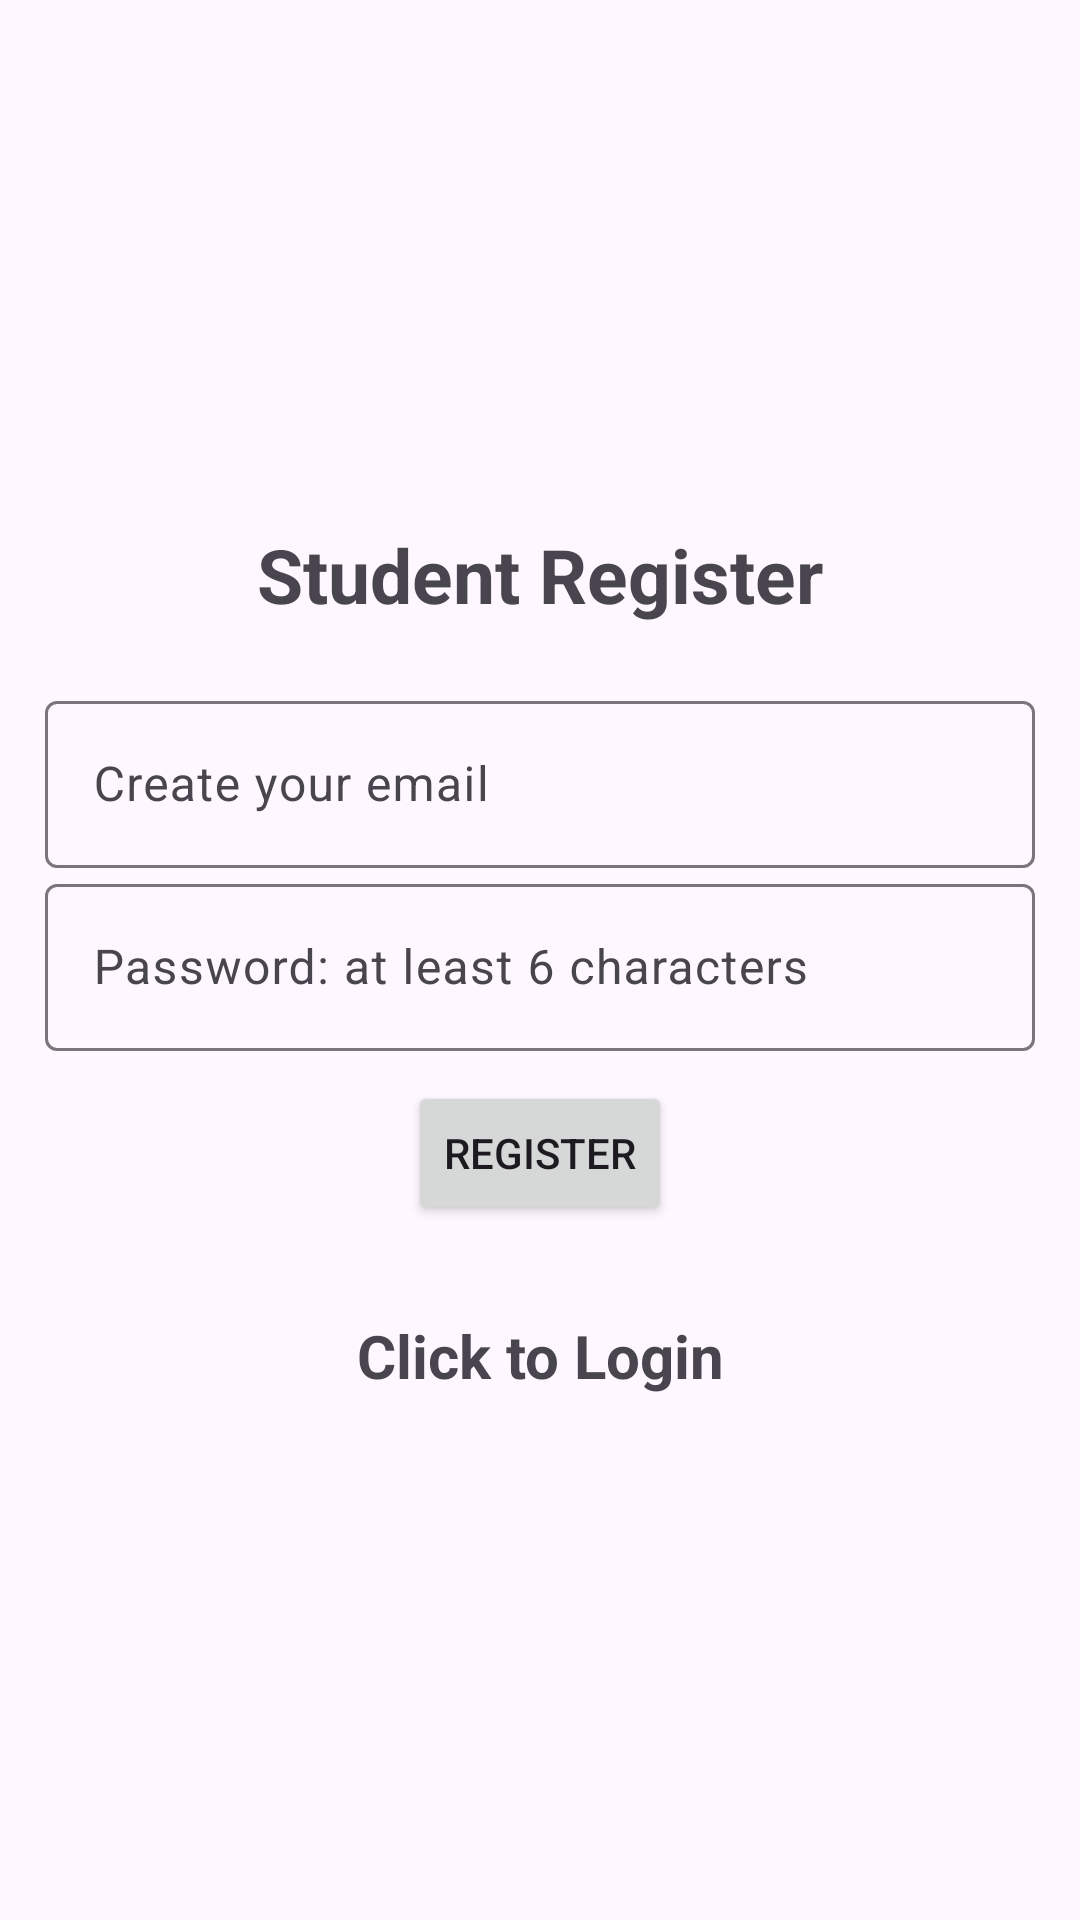

Write the Android layout XML for this screen, with the resource values it uses.
<!-- AndroidManifest.xml: application theme Theme.FinalMerge -->
<!-- res/layout/loginpage_register.xml -->
<?xml version="1.0" encoding="utf-8"?>
<LinearLayout xmlns:android="http://schemas.android.com/apk/res/android"
    xmlns:app="http://schemas.android.com/apk/res-auto"
    xmlns:tools="http://schemas.android.com/tools"
    android:layout_width="match_parent"
    android:layout_height="match_parent"
    android:orientation="vertical"
    android:gravity="center"
    android:padding="15dp"
    tools:context=".LoginPage.Login.LoginView">

    <TextView
        android:layout_width="match_parent"
        android:layout_height="wrap_content"
        android:text="Student Register"
        android:textStyle="bold"
        android:gravity="center"
        android:layout_marginBottom="20dp"
        android:textSize="25sp"
        >
    </TextView>
    <com.google.android.material.textfield.TextInputLayout
        android:layout_width="match_parent"
        android:layout_height="wrap_content">
        <com.google.android.material.textfield.TextInputEditText
            android:id="@+id/email"

            android:layout_width="match_parent"
            android:layout_height="wrap_content"
            android:hint="Create your email"
            >
        </com.google.android.material.textfield.TextInputEditText>
    </com.google.android.material.textfield.TextInputLayout>
    <com.google.android.material.textfield.TextInputLayout
        android:layout_width="match_parent"
        android:layout_height="wrap_content">
        <com.google.android.material.textfield.TextInputEditText
            android:id="@+id/password"

            android:layout_width="match_parent"
            android:layout_height="wrap_content"
            android:hint="Password: at least 6 characters"
            >
        </com.google.android.material.textfield.TextInputEditText>
    </com.google.android.material.textfield.TextInputLayout>
    <ProgressBar
        android:id="@+id/progressBar"

        android:layout_width="wrap_content"
        android:layout_height="wrap_content"
        android:visibility="gone">
    </ProgressBar>
    <Button
        android:id="@+id/register_button"
        android:text="@string/register"
        android:layout_margin="10dp"
        android:layout_width="wrap_content"
        android:layout_height="wrap_content">
    </Button>

    <TextView
        android:id="@+id/LoginNow"

        android:layout_width="match_parent"
        android:layout_height="wrap_content"
        android:gravity="center"
        android:textStyle="bold"
        android:textSize="20sp"
        android:layout_marginTop="20dp"
        android:text="@string/click_to_login"
        >

    </TextView>
</LinearLayout>
<!-- resources referenced by this layout -->
<resources>
  <string name="click_to_login">Click to Login</string>
  <string name="register">Register</string>
  <style name="Theme.FinalMerge" parent="Theme.MaterialComponents.DayNight.NoActionBar">
          
          <item name="colorPrimary">@color/purple_500</item>
          <item name="colorPrimaryVariant">@color/purple_700</item>
          <item name="colorOnPrimary">@color/white</item>
          
          <item name="colorSecondary">@color/teal_200</item>
          <item name="colorSecondaryVariant">@color/teal_700</item>
          <item name="colorOnSecondary">@color/black</item>
          
          <item name="android:statusBarColor">?attr/colorPrimaryVariant</item>
          
      </style>
  <color name="purple_500">#FF6200EE</color>
  <color name="purple_700">#FF3700B3</color>
  <color name="white">#FFFFFFFF</color>
  <color name="teal_200">#FF03DAC5</color>
  <color name="teal_700">#FF018786</color>
  <color name="black">#FF000000</color>
</resources>
